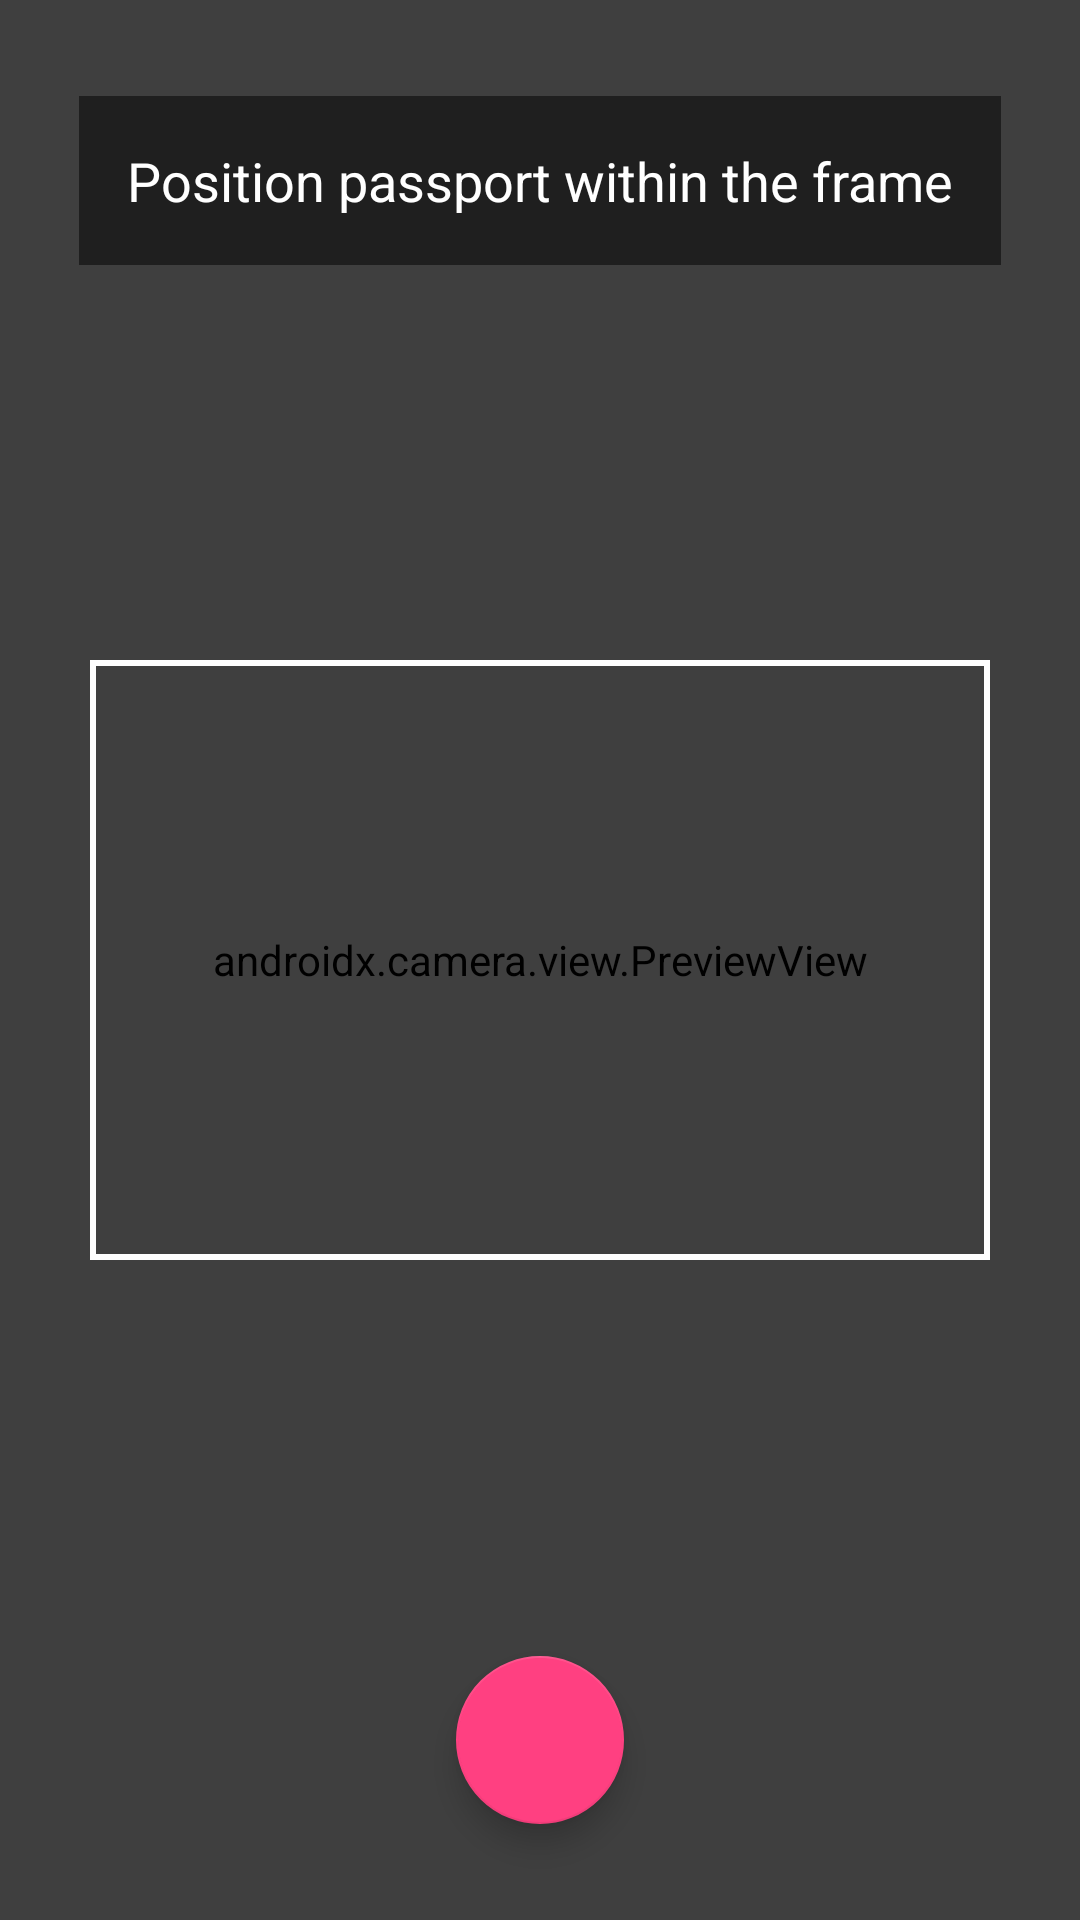

Write the Android layout XML for this screen, with the resource values it uses.
<!-- AndroidManifest.xml: application theme Theme.PassportScanner -->
<!-- res/layout/activity_scanner.xml -->
<?xml version="1.0" encoding="utf-8"?>
<androidx.constraintlayout.widget.ConstraintLayout xmlns:android="http://schemas.android.com/apk/res/android"
    xmlns:app="http://schemas.android.com/apk/res-auto"
    android:layout_width="match_parent"
    android:layout_height="match_parent">

    <androidx.camera.view.PreviewView
        android:id="@+id/viewFinder"
        android:layout_width="match_parent"
        android:layout_height="match_parent" />

    <View
        android:id="@+id/overlay"
        android:layout_width="match_parent"
        android:layout_height="match_parent"
        android:background="@drawable/scanner_overlay" />

    <TextView
        android:id="@+id/instructionsText"
        android:layout_width="wrap_content"
        android:layout_height="wrap_content"
        android:layout_marginTop="32dp"
        android:background="#80000000"
        android:padding="16dp"
        android:text="Position passport within the frame"
        android:textColor="#FFFFFF"
        android:textSize="18sp"
        app:layout_constraintEnd_toEndOf="parent"
        app:layout_constraintStart_toStartOf="parent"
        app:layout_constraintTop_toTopOf="parent" />

    <com.google.android.material.progressindicator.CircularProgressIndicator
        android:id="@+id/progressIndicator"
        android:layout_width="wrap_content"
        android:layout_height="wrap_content"
        android:indeterminate="true"
        android:visibility="gone"
        app:layout_constraintBottom_toBottomOf="parent"
        app:layout_constraintEnd_toEndOf="parent"
        app:layout_constraintStart_toStartOf="parent"
        app:layout_constraintTop_toTopOf="parent" />

    <com.google.android.material.floatingactionbutton.FloatingActionButton
        android:id="@+id/captureButton"
        android:layout_width="wrap_content"
        android:layout_height="wrap_content"
        android:layout_marginBottom="32dp"
        android:contentDescription="Capture passport image"
        app:layout_constraintBottom_toBottomOf="parent"
        app:layout_constraintEnd_toEndOf="parent"
        app:layout_constraintStart_toStartOf="parent"
        app:srcCompat="@drawable/ic_camera" />

</androidx.constraintlayout.widget.ConstraintLayout>
<!-- resources referenced by this layout -->
<resources>
  <!-- drawable scanner_overlay (drawable) -->
  <?xml version="1.0" encoding="utf-8"?>
  <layer-list xmlns:android="http://schemas.android.com/apk/res/android">
      <item>
          <shape android:shape="rectangle">
              <solid android:color="#80000000" />
          </shape>
      </item>
      <item android:gravity="center">
          <shape android:shape="rectangle">
              
              <size
                  android:width="300dp"
                  android:height="200dp" />
              <stroke
                  android:width="2dp"
                  android:color="#FFFFFF" />
              <solid android:color="#00000000" />
          </shape>
      </item>
  </layer-list>
  <color name="primary">#2196F3</color>
  <color name="primary_dark">#1976D2</color>
  <color name="white">#FFFFFF</color>
  <color name="accent">#FF4081</color>
  <color name="status_bar">#1976D2</color>
  <color name="navigation_bar">@color/white</color>
  <color name="background">@color/white</color>
  <color name="surface">@color/white</color>
  <color name="dark_gray">#212121</color>
  <style name="TextAppearance.PassportScanner.Headline1" parent="TextAppearance.MaterialComponents.Headline1">
          <item name="android:textSize">24sp</item>
          <item name="android:textColor">@color/dark_gray</item>
          <item name="android:textStyle">bold</item>
      </style>
  <style name="TextAppearance.PassportScanner.Headline2" parent="TextAppearance.MaterialComponents.Headline2">
          <item name="android:textSize">20sp</item>
          <item name="android:textColor">@color/dark_gray</item>
          <item name="android:textStyle">bold</item>
      </style>
  <style name="TextAppearance.PassportScanner.Body1" parent="TextAppearance.MaterialComponents.Body1">
          <item name="android:textSize">16sp</item>
          <item name="android:textColor">@color/dark_gray</item>
      </style>
  <style name="TextAppearance.PassportScanner.Body2" parent="TextAppearance.MaterialComponents.Body2">
          <item name="android:textSize">14sp</item>
          <item name="android:textColor">@color/medium_gray</item>
      </style>
  <style name="TextAppearance.PassportScanner.Button" parent="TextAppearance.MaterialComponents.Button">
          <item name="android:textSize">14sp</item>
          <item name="android:textAllCaps">true</item>
          <item name="android:textStyle">bold</item>
      </style>
  <style name="ShapeAppearance.PassportScanner.SmallComponent" parent="ShapeAppearance.MaterialComponents.SmallComponent">
          <item name="cornerFamily">rounded</item>
          <item name="cornerSize">4dp</item>
      </style>
  <style name="ShapeAppearance.PassportScanner.MediumComponent" parent="ShapeAppearance.MaterialComponents.MediumComponent">
          <item name="cornerFamily">rounded</item>
          <item name="cornerSize">8dp</item>
      </style>
  <style name="ShapeAppearance.PassportScanner.LargeComponent" parent="ShapeAppearance.MaterialComponents.LargeComponent">
          <item name="cornerFamily">rounded</item>
          <item name="cornerSize">12dp</item>
      </style>
  <color name="medium_gray">#757575</color>
</resources>
